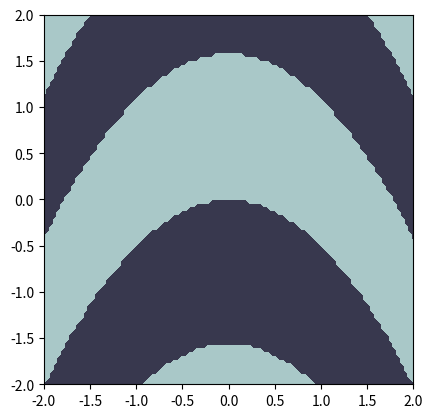

Write the Python code that produced this figure. (Note: this script raises an exception after producing the figure.)
# -*- coding: utf-8 -*-
"""
Created on Wed Dec  9 11:38:39 2020

[redacted]
"""


import numpy as np

xx = np.array([[x for x in range(5)] for _ in range(5)])
print(xx)

yy = np.array([[y for _ in range(5)] for y in range(5)])
print(yy)

a = np.array([0, 1, 2])
b = np.array([0, 4])
aa, bb = np.meshgrid(a, b)
print(aa)
print(bb)

c = np.array([0, 9])
aaa, bbb, ccc = np.meshgrid(a, b, c)

aa2, bb2 = np.meshgrid(a, b, indexing="xy")
print(aa2)
print(bb2)

aa3, bb3 = np.meshgrid(a, b, indexing="ij")

aaa1, bbb1, ccc1 = np.meshgrid(a, b, c, indexing="xy")
print(aaa1, bbb1, ccc1)

aaa2, bbb2, ccc2 = np.meshgrid(a, b, c, indexing="ij")

av, bv = np.meshgrid(a, b, sparse=True)
print(av)
print(bv)

aav, bbv, ccv = np.meshgrid(a, b, c, sparse=False)
print(aav)
print(ccv)
print(bbv)

import matplotlib.pyplot as plt
from mpl_toolkits.mplot3d import Axes3D

x = np.linspace(-2, 2, 100)
y = np.linspace(-2, 2, 100)

xx, yy = np.meshgrid(x, y)
ret = np.sin(xx**2 + yy*2)

def plot1():
    plt.gca().set_aspect("equal", adjustable="box")
    plt.contourf(x, y, ret > 0, cmap=plt.cm.bone)
    plt.show()
    
def plot2():
    fig = plt.figure()
    ax = Axes3D(fig)
    ax.plot_wireframe(aa, bb, ret)
    plt.show()
   
plot1()
plot2()